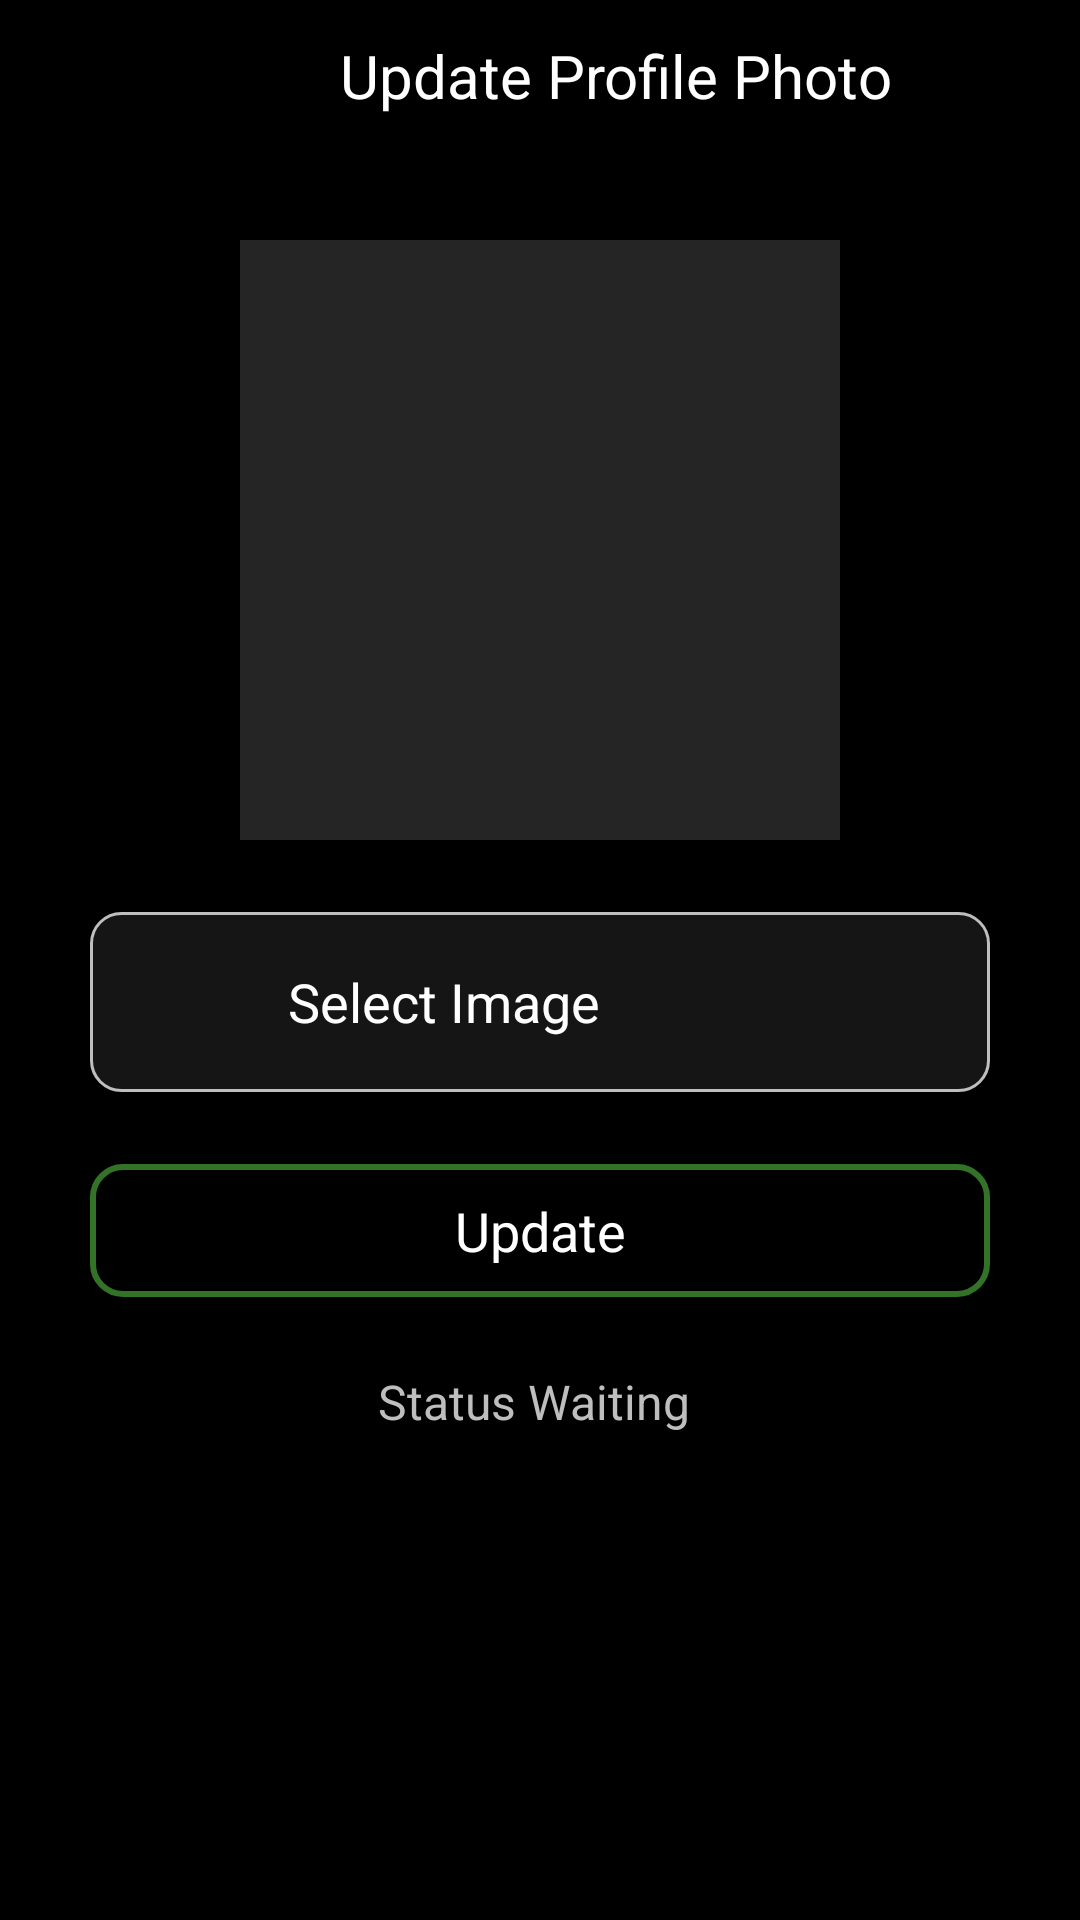

This screen was rendered from an Android layout file. Write that file and the resources it references.
<!-- AndroidManifest.xml: application theme Theme.TeachMeTech -->
<!-- res/layout/fragment_settings_update_pfp.xml -->
<?xml version="1.0" encoding="utf-8"?>
<androidx.constraintlayout.widget.ConstraintLayout xmlns:android="http://schemas.android.com/apk/res/android"
    xmlns:app="http://schemas.android.com/apk/res-auto"
    xmlns:tools="http://schemas.android.com/tools"
    android:layout_width="match_parent"
    android:layout_height="match_parent"
    android:background="@color/black"
    android:clickable="true"
    android:focusable="true"
    tools:context=".view.FragmentSettingsUpdatePfp">


    <androidx.constraintlayout.widget.ConstraintLayout
        android:id="@+id/constraintLayout4"
        android:layout_width="match_parent"
        android:layout_height="wrap_content"
        app:layout_constraintEnd_toEndOf="parent"
        app:layout_constraintStart_toStartOf="parent"
        app:layout_constraintTop_toTopOf="parent">

        <ImageButton
            android:id="@+id/Settings_Sub_GoBack"
            android:layout_width="50dp"
            android:layout_height="50dp"
            android:background="@android:color/transparent"
            android:contentDescription="Go Back"
            android:padding="10dp"
            android:scaleType="fitCenter"
            app:layout_constraintStart_toStartOf="parent"
            app:layout_constraintTop_toTopOf="parent"
            app:srcCompat="@drawable/img_right"
            app:tint="@color/white" />

        <TextView
            android:layout_width="0dp"
            android:layout_height="wrap_content"
            android:text="Update Profile Photo"
            android:textAlignment="center"
            android:textColor="@color/white"
            android:textSize="20sp"
            app:layout_constraintBottom_toBottomOf="parent"
            app:layout_constraintEnd_toEndOf="parent"
            app:layout_constraintStart_toEndOf="@id/Settings_Sub_GoBack"
            app:layout_constraintTop_toTopOf="parent" />
    </androidx.constraintlayout.widget.ConstraintLayout>

    <androidx.constraintlayout.widget.ConstraintLayout
        android:layout_width="match_parent"
        android:layout_height="0dp"
        android:padding="30dp"
        app:layout_constraintBottom_toBottomOf="parent"
        app:layout_constraintEnd_toEndOf="parent"
        app:layout_constraintStart_toStartOf="parent"
        app:layout_constraintTop_toBottomOf="@+id/constraintLayout4">


        <ImageView
            android:id="@+id/Settings_Update_Pfp_Image"
            android:layout_width="200dp"
            android:layout_height="0dp"
            android:background="#252525"
            android:contentDescription="Selected Image"
            android:scaleType="centerCrop"
            app:layout_constraintDimensionRatio="1:1"
            app:layout_constraintEnd_toEndOf="parent"
            app:layout_constraintStart_toStartOf="parent"
            app:layout_constraintTop_toTopOf="parent" />

        <LinearLayout
            android:id="@+id/settings_Update_Pfp_SelectImage"
            android:layout_width="match_parent"
            android:layout_height="wrap_content"
            android:layout_marginTop="24dp"
            android:background="@drawable/style_box_rounded_gray"
            android:orientation="horizontal"
            android:padding="10dp"
            app:layout_constraintEnd_toEndOf="parent"
            app:layout_constraintStart_toStartOf="parent"
            app:layout_constraintTop_toBottomOf="@+id/Settings_Update_Pfp_Image">

            <ImageView
                android:id="@+id/imageView"
                android:layout_width="40dp"
                android:layout_height="40dp"
                android:contentDescription="Select Image"
                app:srcCompat="@drawable/img_images"
                app:tint="@color/white" />

            <TextView
                android:layout_width="wrap_content"
                android:layout_height="wrap_content"
                android:layout_gravity="center"
                android:layout_marginStart="16dp"
                android:text="Select Image"
                android:textColor="@color/white"
                android:textSize="18sp" />

        </LinearLayout>

        <TextView
            android:id="@+id/settings_Update_Button"
            android:layout_width="match_parent"
            android:layout_height="wrap_content"
            android:layout_marginTop="24dp"
            android:background="@drawable/style_btn_success_outline"
            android:padding="10dp"
            android:text="Update"
            android:textAlignment="center"
            android:textColor="@color/white"
            android:textSize="18sp"
            app:layout_constraintEnd_toEndOf="parent"
            app:layout_constraintStart_toStartOf="parent"
            app:layout_constraintTop_toBottomOf="@+id/settings_Update_Pfp_SelectImage" />

        <TextView
            android:id="@+id/Settings_Update_Pfp_Status"
            android:layout_width="match_parent"
            android:layout_height="wrap_content"
            android:layout_marginTop="24dp"
            android:text="Status Waiting "
            android:textAlignment="center"
            android:textColor="#BEBEBE"
            android:textSize="16sp"
            app:layout_constraintEnd_toEndOf="parent"
            app:layout_constraintStart_toStartOf="parent"
            app:layout_constraintTop_toBottomOf="@+id/settings_Update_Button" />
    </androidx.constraintlayout.widget.ConstraintLayout>

</androidx.constraintlayout.widget.ConstraintLayout>
<!-- resources referenced by this layout -->
<resources>
  <!-- drawable style_box_rounded_gray (drawable) -->
  <?xml version="1.0" encoding="utf-8"?>
  <shape xmlns:android="http://schemas.android.com/apk/res/android">
      <solid android:color="#151515" />
      <stroke
          android:width="1dp"
          android:color="#BEBEBE" />
      <corners android:radius="10dp" />
  </shape>
  <!-- drawable style_btn_success_outline (drawable) -->
  <?xml version="1.0" encoding="utf-8"?>
  <shape xmlns:android="http://schemas.android.com/apk/res/android">
      <corners android:radius="10dp" />
      <stroke android:width="2dp" android:color="#327327"/>
  </shape>
  <style name="Theme.TeachMeTech" parent="Base.Theme.TeachMeTech">
          <item name="android:windowBackground">@color/black</item>
          <item name="android:textColor">@color/white</item>
          <item name="colorPrimary">@color/black</item>
          <item name="colorSecondary">@color/white</item>
          <item name="colorPrimaryVariant">@color/black</item>
          <item name="android:navigationBarColor">@color/black</item>
      </style>
  <style name="Base.Theme.TeachMeTech" parent="Theme.MaterialComponents.DayNight.NoActionBar">
          <item name="android:windowBackground">@color/black</item>
          <item name="android:textColor">@color/white</item>
          <item name="colorPrimary">@color/black</item>
          <item name="colorSecondary">@color/white</item>
          <item name="colorPrimaryVariant">@color/black</item>
          <item name="android:navigationBarColor">@color/black</item>
      </style>
  <!-- not gathered from this repository: default colours our renderer supplied (Android Studio template values) -->
  <color name="black">#FF000000</color>
  <color name="white">#FFFFFFFF</color>
</resources>
